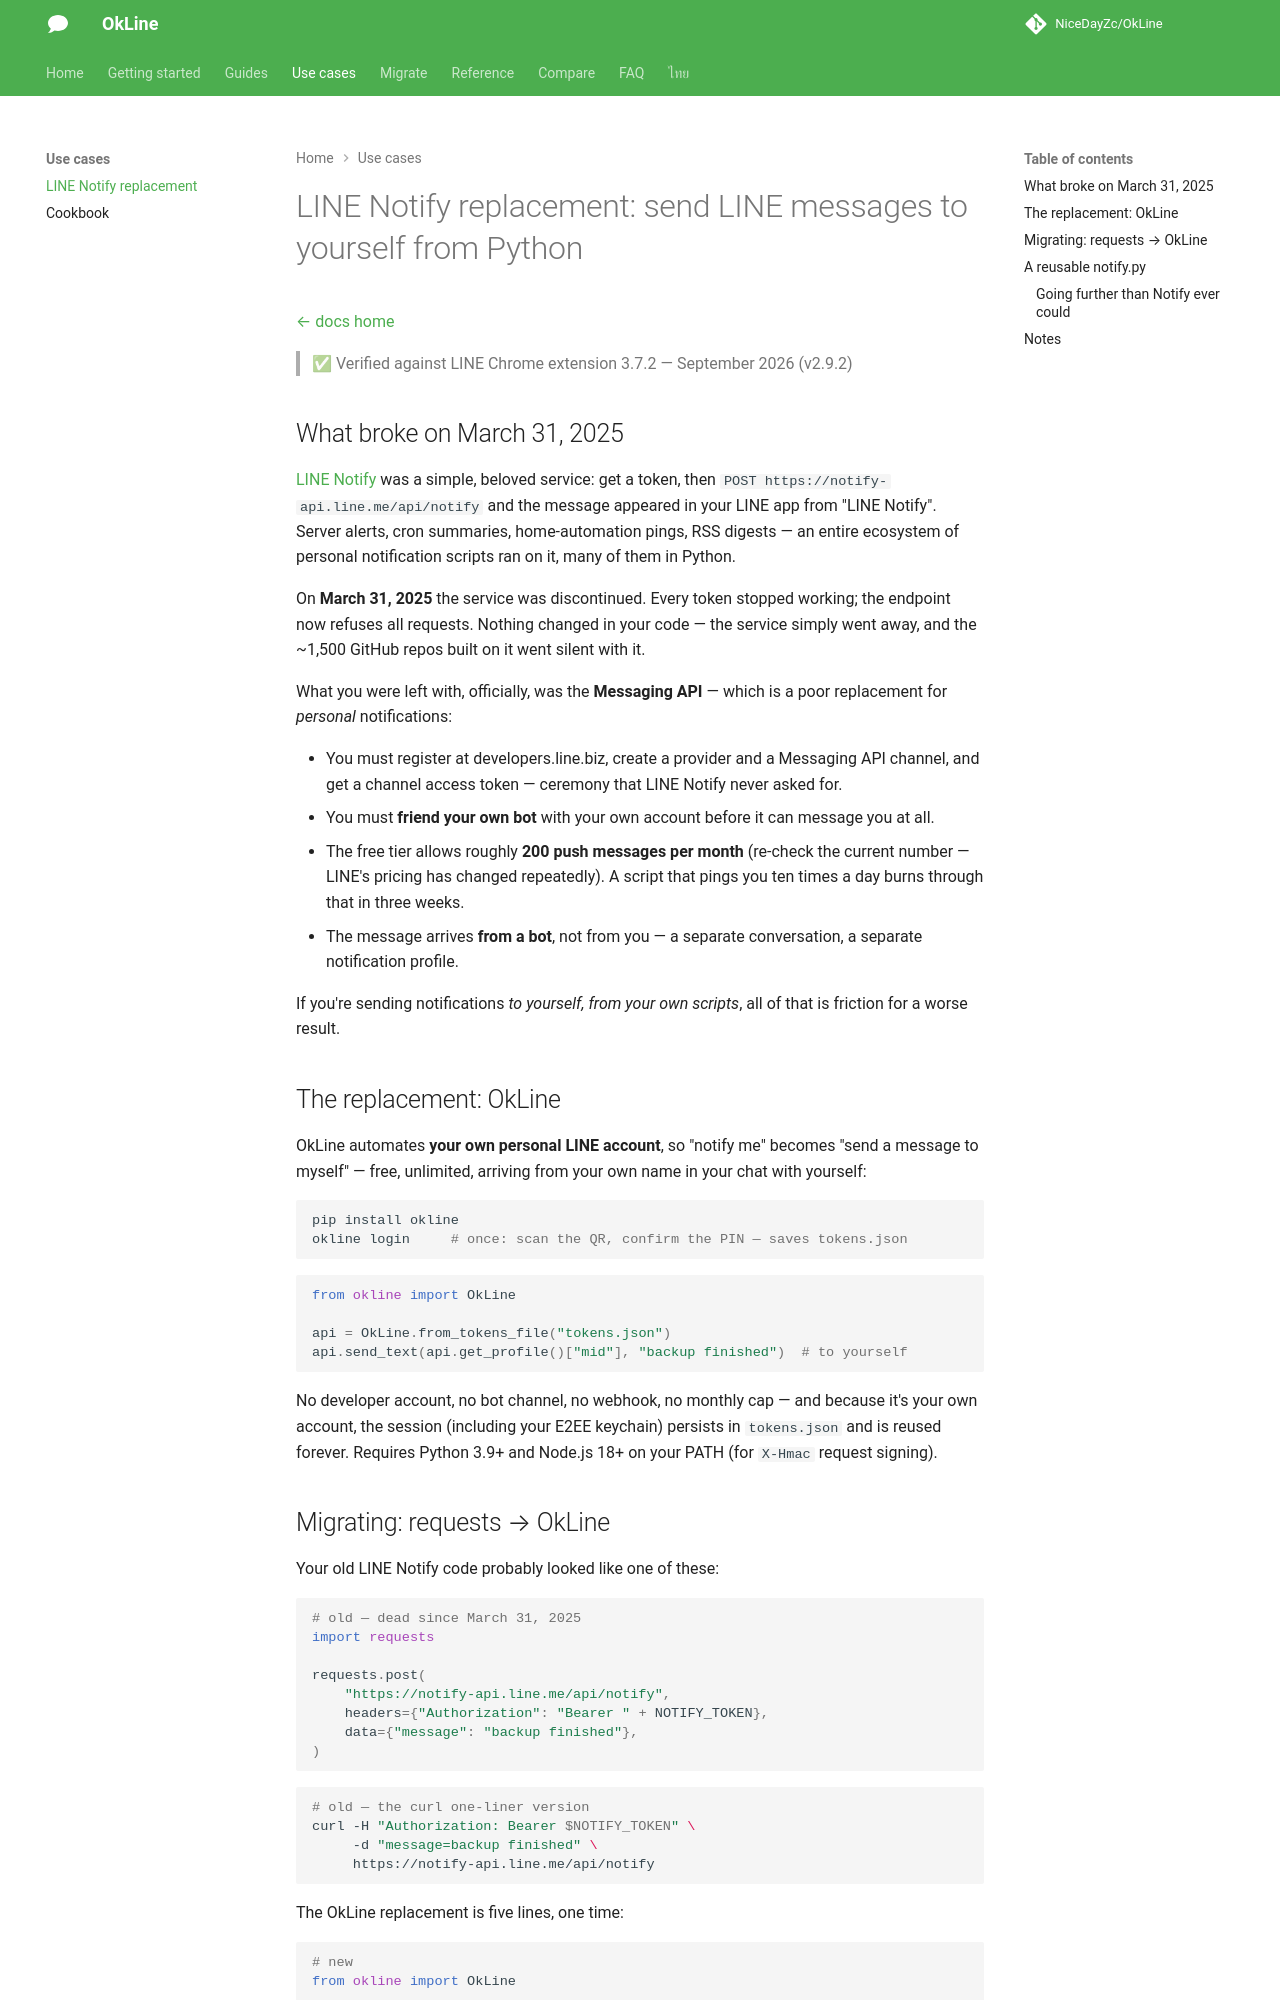

repository: NiceDayZc/OkLine · page: line-notify-replacement/index.html · generator: mkdocs

---
title: "LINE Notify Replacement: Send LINE Messages to Yourself from Python — OkLine"
description: "LINE Notify shut down March 31 2025. Send LINE messages to yourself from Python free and unlimited with OkLine — no developer account, no webhook."
---

# LINE Notify replacement: send LINE messages to yourself from Python

[← docs home](./index.md)

> ✅ Verified against LINE Chrome extension 3.7.2 — September 2026 (v2.9.2)

## What broke on March 31, 2025

[LINE Notify](https://notify-bot.line.me) was a simple, beloved service: get a
token, then `POST https://notify-api.line.me/api/notify` and the message
appeared in your LINE app from "LINE Notify". Server alerts, cron summaries,
home-automation pings, RSS digests — an entire ecosystem of personal
notification scripts ran on it, many of them in Python.

On **March 31, 2025** the service was discontinued. Every token stopped
working; the endpoint now refuses all requests. Nothing changed in your code —
the service simply went away, and the ~1,500 GitHub repos built on it went
silent with it.

What you were left with, officially, was the **Messaging API** — which is a
poor replacement for *personal* notifications:

- You must register at developers.line.biz, create a provider and a Messaging
  API channel, and get a channel access token — ceremony that LINE Notify
  never asked for.
- You must **friend your own bot** with your own account before it can message
  you at all.
- The free tier allows roughly **200 push messages per month** (re-check the
  current number — LINE's pricing has changed repeatedly). A script that pings
  you ten times a day burns through that in three weeks.
- The message arrives **from a bot**, not from you — a separate conversation,
  a separate notification profile.

If you're sending notifications *to yourself, from your own scripts*, all of
that is friction for a worse result.

## The replacement: OkLine

OkLine automates **your own personal LINE account**, so "notify me" becomes
"send a message to myself" — free, unlimited, arriving from your own name in
your chat with yourself:

```bash
pip install okline
okline login     # once: scan the QR, confirm the PIN — saves tokens.json
```

```python
from okline import OkLine

api = OkLine.from_tokens_file("tokens.json")
api.send_text(api.get_profile()["mid"], "backup finished")  # to yourself
```

No developer account, no bot channel, no webhook, no monthly cap — and because
it's your own account, the session (including your E2EE keychain) persists in
`tokens.json` and is reused forever. Requires Python 3.9+ and Node.js 18+ on
your PATH (for `X-Hmac` request signing).
